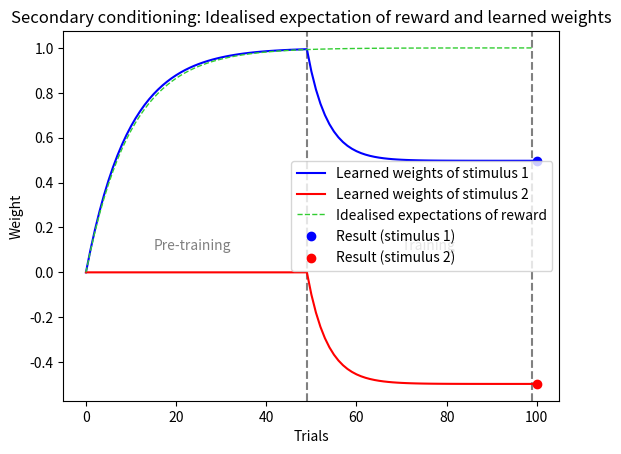

Write Python code to recreate this figure.
import numpy as np
import matplotlib.pyplot as plt

## SECONDARY CONDITIONING

s1 = np.ones(100)                                       # stimulus 1
s2 = np.concatenate( (np.zeros(50), np.ones(50)) )      # stimulus 2
rewards = np.concatenate( (np.ones(50), np.zeros(50)) ) # rewards

expectations =  1 - np.exp(-0.1 * np.arange(100))       # idealised expectation of reward

w1 = np.empty(100)      # weight array for stimulus 1
w2 = np.empty(100)      # weight array for stimulus 2
w1[0], w2[0] = 0, 0     # initial weights

e = 0.1                 # learning rate

# learning loop
for i in range(1, len(s1)):
    v = w1[i-1] * s1[i] + w2[i-1] * s2[i]       # prediction
    d = rewards[i] - v                          # error

    # updating weights with Rescorla-Wagner rule
    w1[i] = w1[i-1] + e * d * s1[i]
    w2[i] = w2[i-1] + e * d * s2[i]

# plotting
plt.axvline(49, color="grey", linestyle="dashed")
plt.axvline(99, color="grey", linestyle="dashed")
plt.plot(w1, color="blue", label="Learned weights of stimulus 1")
plt.plot(w2, color="red", label="Learned weights of stimulus 2")
plt.plot(expectations, color="limegreen", linestyle="dashed", linewidth="1", label="Idealised expectations of reward")
plt.plot(100, w1[-1], "ro", color="blue", label="Result (stimulus 1)")
plt.plot(100, w2[-1], "ro", color="red", label="Result (stimulus 2)")
plt.text(15, 0.1, "Pre-training", color="grey")
plt.text(70, 0.1, "Training", color="grey")
plt.title("Secondary conditioning: Idealised expectation of reward and learned weights")
plt.xlabel("Trials")
plt.ylabel("Weight")
plt.legend(loc="best")

plt.show()